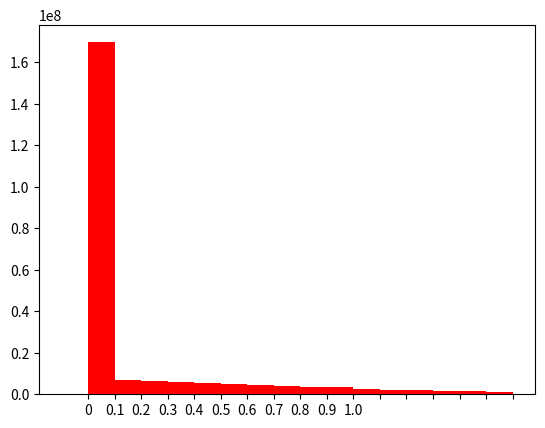

The script that saved this image:


#Histogram for c 1 and 6 size random 0 or 1 bias

import numpy as np
import matplotlib.pyplot as plt

alphab = ['0', '0.1','0.2', '0.3', '0.4', '0.5', '0.6', '0.7', '0.8', '0.9', '1.0', '', '', '', '', '','']
frequencies = [  0,169630336.,   7041086.,   6404428.,   5833380.,
           5305149.,   4789672.,   4276549.,   3841539.,   3480439.,   3302671.,
           2740319.,   2152036.,   1850439.,   1604309.,   1395980.,   1220403.,]

pos = np.arange(len(alphab))
width = 1.0     # gives histogram aspect to the bar diagram

ax = plt.axes()
ax.set_xticks(pos + (width / 2))
ax.set_xticklabels(alphab)

plt.bar(pos, frequencies, width, color='r')
plt.show()